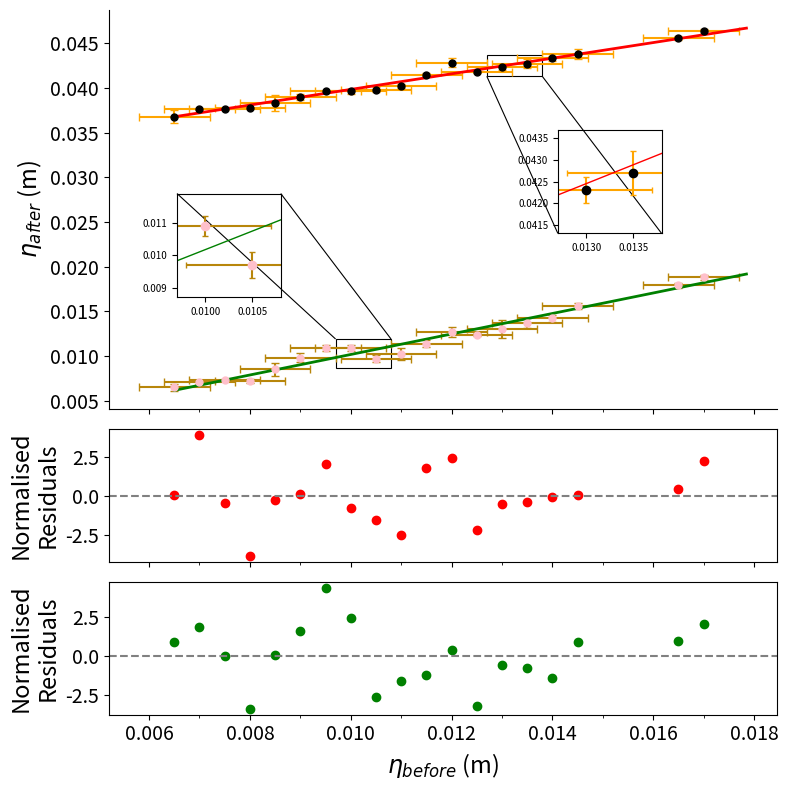

Here is the Python script that generated this plot:
import numpy as np
import matplotlib.pyplot as plt
from scipy.optimize import curve_fit
from scipy.stats import chi2
from mpl_toolkits.axes_grid1.inset_locator import inset_axes, mark_inset
from matplotlib.ticker import AutoMinorLocator
from matplotlib.ticker import MultipleLocator



amp_before = np.array([0.0065,0.0070,0.0075,0.0080,0.0085,0.0090,0.0095,0.0100,0.0105,0.0110,0.0115,
                       0.0120,0.0125,0.0130,0.0135,0.0140,0.0145,0.0165,0.0170])

err_amp_before = np.array([0.0007]*19)

amp_during = np.array([0.0368,0.0376,0.0376,0.0377,0.0383,0.0390,0.0396,0.0396,0.0398,0.0402,0.0415,
                       0.0428,0.0418,0.0423,0.0427,0.0433,0.0438,0.0456,0.0464])

err_amp_during = np.array([0.0007, 0.0001, 0.0001, 0.0001, 0.0009, 0.0003, 0.0001, 0.0003, 0.0003, 0.0002,
                           0.0002, 0.0005, 0.0001, 0.0003, 0.0005, 0.0003, 0.0006, 0.0002, 0.0002])

amp_after = np.array([0.0065,0.0071,0.0073,0.0072,0.0085,0.0098,0.0109,0.0109,0.0097,0.0102,0.0114,
                      0.0127,0.0124,0.013, 0.0137,0.0142,0.0156,0.0179,0.0188])

err_amp_after = np.array([0.0004,0.0002,0.0001,0.0002,0.0007,0.0005,0.0003,0.0003,0.0004,0.0007,
                         0.0004,0.0006,0.0002,0.001,0.0006,0.0004,0.0003,0.0003,0.0003])



def linear(x, m, c):
    return m*x + c



popt1, pcov1 = curve_fit(linear, amp_before, amp_during, sigma=err_amp_during, absolute_sigma=True)
m1, c1 = popt1

# Normalized residuals
residuals_norm1 = (amp_during - linear(amp_before, m1, c1)) / err_amp_during




popt2, pcov2 = curve_fit(linear, amp_before, amp_after, sigma=err_amp_after, absolute_sigma=True)
m2, c2 = popt2

# Normalized residuals
residuals_norm2 = (amp_after - linear(amp_before, m2, c2)) / err_amp_after


x_fit = np.linspace(min(amp_before), max(amp_before)*1.05, 200)
y_fit1 = linear(x_fit, m1, c1)
y_fit2 = linear(x_fit, m2, c2)



fig, (ax1, ax2, ax3) = plt.subplots(
    3,1, figsize=(8,8), sharex=True,
    gridspec_kw={'height_ratios':[3,1,1]}
)

ax2.axhline(0, linestyle='--', color='grey')
ax3.axhline(0, linestyle='--', color='grey')



ax1.errorbar(amp_before, amp_during,
             yerr=err_amp_during,
             xerr=err_amp_before,
             fmt='o', markersize=5, capsize=3,
             color='black',
             ecolor='orange',)

ax1.errorbar(amp_before, amp_after,
             yerr=err_amp_after,
             xerr=err_amp_before,
             fmt='o', markersize=5, capsize=3,
             color='pink',
             ecolor='darkgoldenrod')

ax1.plot(x_fit, y_fit1,
         color='red',
         linewidth=2)


ax1.plot(x_fit, y_fit2,
         color='green',
         linewidth=2)


ax1.set_ylabel(r'$\eta_{after}$ (m)', fontsize=17)

ax1.spines['top'].set_visible(False)
ax1.spines['right'].set_visible(False)

# -------------------------
# GREEN inset: 2 middle-centre-left amp_after (blue) points, indices 7-8
# Box sits in the lower-left portion of the gap between the two lines
# -------------------------
ig = slice(7, 9)  # x ~ 0.0100-0.0105
xg = amp_before[ig]
yg = amp_after[ig]

axins_green = ax1.inset_axes([0.05, 0.28, 0.26, 0.26])

axins_green.errorbar(xg, yg,
                     xerr=err_amp_before[ig],
                     yerr=err_amp_after[ig],
                     fmt='o', color='pink', ecolor='darkgoldenrod', capsize=2)

axins_green.plot(x_fit, y_fit2, color='green', linewidth=1)

pad_x = 0.0003
pad_y = 0.0010

axins_green.set_xlim(min(xg)-pad_x, max(xg)+pad_x)
axins_green.set_ylim(min(yg)-pad_y, max(yg)+pad_y)

axins_green.set_box_aspect(1)
axins_green.tick_params(labelsize=7)

mark_inset(ax1, axins_green, loc1=1, loc2=2, fc="none", ec="black", lw=0.8)


# -------------------------
# RED inset: 2 middle-right amp_during (purple) points, indices 13-14
# Box sits in the lower-right portion of the gap between the two lines
# -------------------------
ir = slice(13, 15)  # x ~ 0.0130-0.0135
xr = amp_before[ir]
yr = amp_during[ir]

axins_red = ax1.inset_axes([0.62, 0.44, 0.26, 0.26])

axins_red.errorbar(xr, yr,
                   xerr=err_amp_before[ir],
                   yerr=err_amp_during[ir],
                   fmt='o', color='black', ecolor='orange', capsize=2)

axins_red.plot(x_fit, y_fit1, color='red', linewidth=1)

axins_red.set_xlim(min(xr)-pad_x, max(xr)+pad_x)
axins_red.set_ylim(min(yr)-pad_y, max(yr)+pad_y)

axins_red.set_box_aspect(1)
axins_red.tick_params(labelsize=7)

mark_inset(ax1, axins_red, loc1=3, loc2=4, fc="none", ec="black", lw=0.8)

# Residuals
ax2.scatter(amp_before, residuals_norm1, color='red')
ax2.set_ylabel('Normalised\nResiduals', fontsize=17)

ax3.scatter(amp_before, residuals_norm2, color='green')
ax3.set_xlabel(r'$\eta_{before}$ (m)', fontsize=17)
ax3.set_ylabel('Normalised\nResiduals', fontsize=17)

ax1.tick_params(axis='both', labelsize=14)
ax2.tick_params(axis='both', labelsize=14)
ax3.tick_params(axis='both', labelsize=14)


ax1.xaxis.set_minor_locator(MultipleLocator(0.001))

plt.tight_layout()
plt.show()
